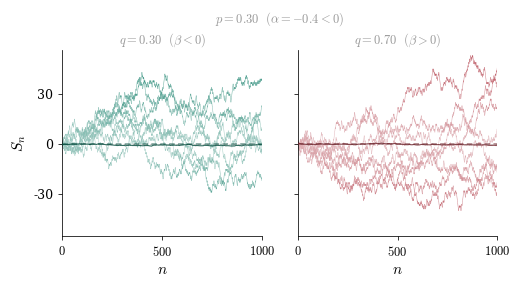

Reproduce this figure in Python.
import numpy as np
import matplotlib.pyplot as plt
import matplotlib.ticker as ticker
import matplotlib.colors as mcolors
from matplotlib.collections import LineCollection
from math import gamma

plt.rcParams.update({
    "text.usetex":        False,
    "font.family":        "serif",
    "font.serif":         ["Palatino", "Palatino Linotype", "Georgia",
                           "Times New Roman", "DejaVu Serif"],
    "mathtext.fontset":   "cm",
    "axes.labelsize":     11,
    "axes.titlesize":     11,
    "xtick.labelsize":    9,
    "ytick.labelsize":    9,
    "figure.dpi":         150,
})

# ── Thesis colour palette ─────────────────────────────────────────────────────
TROPICAL = (0.0, 0.46, 0.37)
CTRED    = (177/255, 56/255, 69/255)
LABEL_GREY = (0.6, 0.6, 0.6)

def _pale(rgb, mix=0.60):
    return tuple(c + (1 - c) * mix for c in rgb)

def _dark(rgb, fac=0.62):
    return tuple(c * fac for c in rgb)

CMAPS = {
    "left":  mcolors.LinearSegmentedColormap.from_list("lc", [_pale(TROPICAL), TROPICAL]),
    "right": mcolors.LinearSegmentedColormap.from_list("rc", [_pale(CTRED), CTRED]),
}

# ── ERW simulator ─────────────────────────────────────────────────────────────
def simulate_erw(n, p, q=0.5, rng=None):
    if rng is None:
        rng = np.random.default_rng()
    xi = np.empty(n + 1, dtype=np.int8)
    xi[0] = 0
    xi[1] = 1 if rng.random() < q else -1
    for t in range(1, n):
        past = xi[rng.integers(0, t) + 1]
        xi[t + 1] = past if rng.random() < p else -past
    S = np.empty(n + 1, dtype=np.int64)
    S[0] = 0
    S[1:] = np.cumsum(xi[1:])
    return S

def gradient_path(ax, x, y, cmap, vmax, lw=0.35, alpha=0.78):
    """Plot a path coloured by distance from zero — pale near origin, vivid far."""
    pts  = np.array([x, y], dtype=float).T.reshape(-1, 1, 2)
    segs = np.concatenate([pts[:-1], pts[1:]], axis=1)
    vals = (np.abs(y[:-1]) + np.abs(y[1:])) / 2.0
    norm = mcolors.Normalize(vmin=0, vmax=vmax)
    lc   = LineCollection(segs, cmap=cmap, norm=norm,
                          linewidth=lw, alpha=alpha, rasterized=True)
    lc.set_array(vals)
    ax.add_collection(lc)

def asymptotic_mean(n_arr, p, q):
    alpha = 2*p - 1
    beta  = 2*q - 1
    return beta * n_arr.astype(float)**alpha / gamma(alpha + 1)

# ── Parameters ────────────────────────────────────────────────────────────────
P       = 0.30
N_STEPS = 1000
N_PATHS = 8
N_MEAN  = 500

PANELS = [
    (0.30, "left",  TROPICAL, r"$q = 0.30\ \ (\beta < 0)$"),
    (0.70, "right", CTRED,    r"$q = 0.70\ \ (\beta > 0)$"),
]

steps = np.arange(N_STEPS + 1)
steps_th = np.arange(1, N_STEPS + 1)
rng = np.random.default_rng(256)

# ── Simulate ──────────────────────────────────────────────────────────────────
data = {}
for q_val, key, base_col, _ in PANELS:
    thin = [simulate_erw(N_STEPS, p=P, q=q_val, rng=rng) for _ in range(N_PATHS)]
    mat  = np.array([simulate_erw(N_STEPS, p=P, q=q_val, rng=rng)
                     for _ in range(N_MEAN)], dtype=float)
    data[q_val] = {"thin": thin, "emp": mat.mean(axis=0)}

# ── Shared y-limits ───────────────────────────────────────────────────────────
all_vals = []
for q_val, key, base_col, _ in PANELS:
    for S in data[q_val]["thin"]:
        all_vals.append(S.min()); all_vals.append(S.max())
    all_vals.append(data[q_val]["emp"].min()); all_vals.append(data[q_val]["emp"].max())
global_min = min(all_vals)
global_max = max(all_vals)
margin = max(abs(global_min), abs(global_max)) * 0.06
ylim = (min(global_min - margin, -55), max(global_max + margin, 55))

# ── Plot ──────────────────────────────────────────────────────────────────────
fig, axes = plt.subplots(1, 2, figsize=(5.0, 2.9), sharey=True)
fig.subplots_adjust(left=0.10, right=0.97, bottom=0.18, top=0.82, wspace=0.18)

for ax, (q_val, key, base_col, title) in zip(axes, PANELS):
    cmap  = CMAPS[key]
    dark  = _dark(base_col)
    thin  = data[q_val]["thin"]
    emp   = data[q_val]["emp"]
    asymp = asymptotic_mean(steps_th, P, q_val)
    vmax  = max(abs(ylim[0]), abs(ylim[1]))

    for S in thin:
        gradient_path(ax, steps, S.astype(float), cmap=cmap, vmax=vmax)

    # empirical mean (solid)
    ax.plot(steps, emp,
            color=dark, lw=0.80, alpha=0.80, zorder=3,
            solid_capstyle="round")

    # asymptotic mean (dashed)
    ax.plot(steps_th, asymp,
            color=dark, lw=0.80, alpha=0.80, zorder=4,
            ls=(0, (5, 3)), solid_capstyle="round")

    ax.set_xlim(0, N_STEPS)
    ax.set_ylim(*ylim)

    ax.axhline(0, color="black", lw=0.45, ls=(0, (4, 3)), alpha=0.28, zorder=0)

    ax.set_title(title, fontsize=9, pad=5, color=LABEL_GREY)
    ax.set_xlabel(r"$n$", labelpad=3)

    ax.spines["top"].set_visible(False)
    ax.spines["right"].set_visible(False)
    ax.spines["left"].set_linewidth(0.55)
    ax.spines["bottom"].set_linewidth(0.55)
    ax.tick_params(width=0.55, length=3, direction="out")

    ax.xaxis.set_major_locator(ticker.FixedLocator([0, N_STEPS // 2, N_STEPS]))
    ax.xaxis.set_major_formatter(ticker.FuncFormatter(
        lambda x, _, ns=N_STEPS: f"${int(x)}$"))
    ax.yaxis.set_major_locator(ticker.MaxNLocator(nbins=4, symmetric=True))

    if ax is axes[0]:
        ax.set_ylabel(r"$S_n$", labelpad=4)

# suptitle in grey
fig.text(0.535, 0.96, r"$p = 0.30\ \ (\alpha = {-0.4} < 0)$",
         ha="center", va="top", fontsize=9, color=LABEL_GREY)


print("Done")
